Run: headless pygame with SDL's dummy video driver; simulated clock (each Clock.tick advances the game by its frame time, no real sleeping); random seed 0; keys injected as events and as key.get_pressed() state; no mouse input.
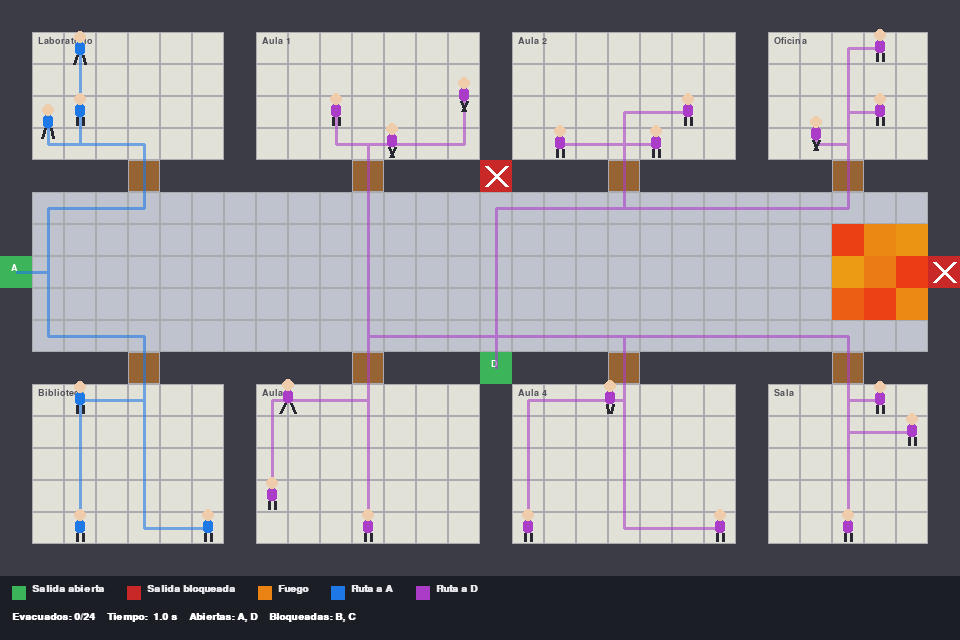
Frame 1 of 4 · flips 1–60 · no input
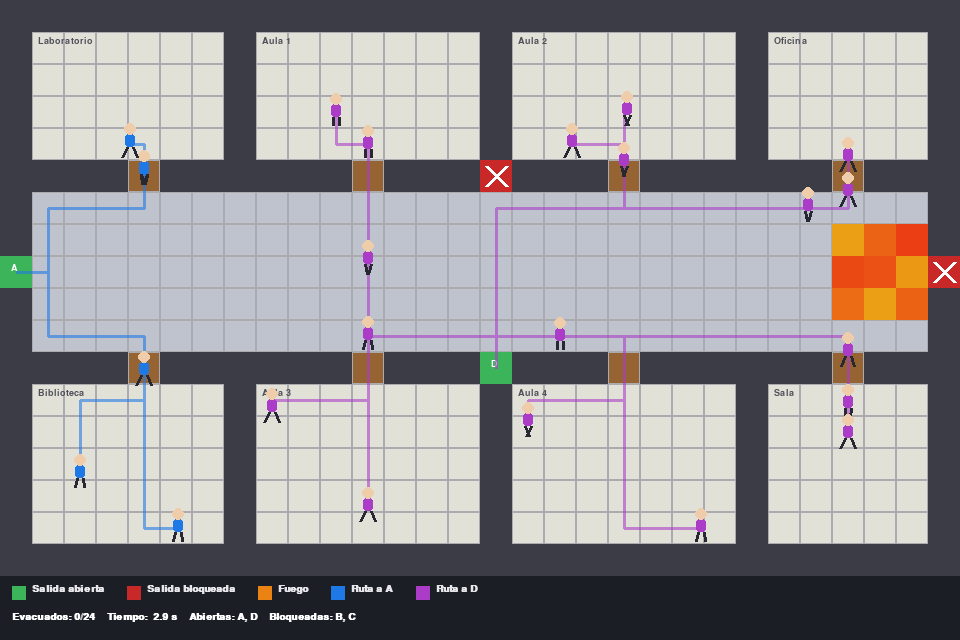
Frame 2 of 4 · flips 61–180 · tapped SPACE, RETURN · held RIGHT (→), D
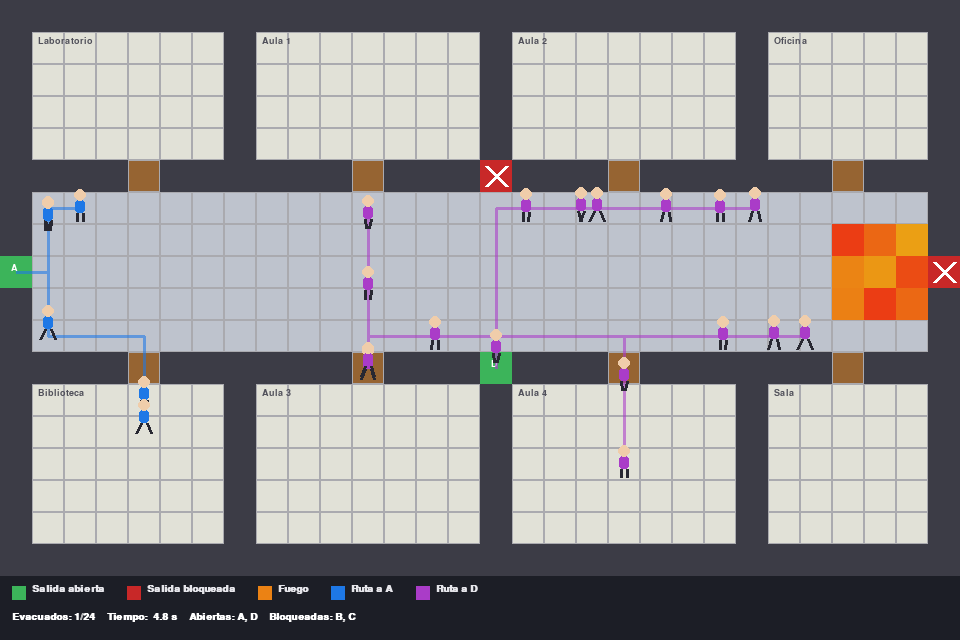
Frame 3 of 4 · flips 181–300 · held DOWN (↓), S
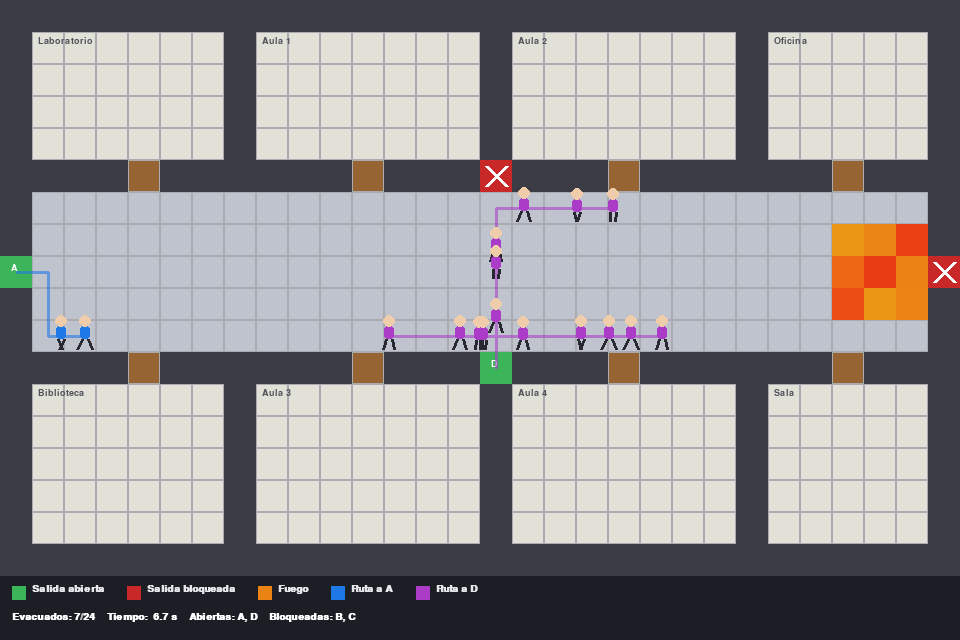
Frame 4 of 4 · flips 301–420 · held LEFT (←), A, UP (↑), W

The pygame program that drew these frames:

"""
Simulación visual
"""
import heapq
import math
import random
import sys

import pygame

# Base gráfica y coordenadas
TILE = 32
COLS, ROWS = 30, 18
PANEL = 64                      # franja inferior con leyenda y datos
ANCHO, ALTO = COLS * TILE, ROWS * TILE + PANEL
FPS = 60


def casilla_a_pixel(col, fila):
    return col * TILE, fila * TILE


def centro(col, fila):
    return col * TILE + TILE // 2, fila * TILE + TILE // 2


# Edificio
PARED, PISO, PASILLO, PUERTA, SALIDA = "#", ".", ",", "D", "E"
CAMINABLES = {PISO, PASILLO, PUERTA, SALIDA}

COLORES = {
    PARED: (60, 60, 70),
    PISO: (225, 225, 215),
    PASILLO: (190, 195, 205),
    PUERTA: (150, 100, 50),
    SALIDA: (60, 180, 90),
}

HABITACIONES = [
    (1, 1, 6, 4, "Laboratorio"), (8, 1, 7, 4, "Aula 1"),
    (16, 1, 7, 4, "Aula 2"), (24, 1, 5, 4, "Oficina"),
    (1, 12, 6, 5, "Biblioteca"), (8, 12, 7, 5, "Aula 3"),
    (16, 12, 7, 5, "Aula 4"), (24, 12, 5, 5, "Sala"),
]

# Salidas: casilla -> letra
SALIDAS = {(0, 8): "A", (29, 8): "B", (15, 5): "C", (15, 11): "D"}

# ESCENARIO
SALIDAS_BLOQUEADAS = {(29, 8), (15, 5)}
ZONA_FUEGO = {(c, f) for c in range(26, 29) for f in range(7, 10)}

COLOR_SALIDA = {"A": (30, 120, 230), "B": (120, 120, 120),
                "C": (120, 120, 120), "D": (170, 60, 200)}


class Edificio:
    def __init__(self):
        self.grid = [[PARED] * COLS for _ in range(ROWS)]
        for (c, f, w, h, _) in HABITACIONES:
            for j in range(f, f + h):
                for i in range(c, c + w):
                    self.grid[j][i] = PISO
        for j in range(6, 11):
            for i in range(1, COLS - 1):
                self.grid[j][i] = PASILLO
        for (c, f, w, h, _) in HABITACIONES:
            fila_puerta = 5 if f < 6 else 11
            self.grid[fila_puerta][c + w // 2] = PUERTA
        for (c, f) in SALIDAS:
            self.grid[f][c] = SALIDA
        self.bloqueadas = set(SALIDAS_BLOQUEADAS)
        self.fuego = set(ZONA_FUEGO)
        self.fuente = pygame.font.SysFont("arial", 14, bold=True)

    def caminable(self, col, fila):
        return (0 <= col < COLS and 0 <= fila < ROWS
                and self.grid[fila][col] in CAMINABLES
                and (col, fila) not in self.bloqueadas
                and (col, fila) not in self.fuego)

    def salidas_abiertas(self):
        return [s for s in SALIDAS if s not in self.bloqueadas]

    def dibujar(self, pantalla, t):
        for fila in range(ROWS):
            for col in range(COLS):
                x, y = casilla_a_pixel(col, fila)
                rect = pygame.Rect(x, y, TILE, TILE)
                pygame.draw.rect(pantalla, COLORES[self.grid[fila][col]], rect)
                if self.grid[fila][col] != PARED:
                    pygame.draw.rect(pantalla, (170, 170, 175), rect, 1)
        # Fuego (parpadea)
        for (c, f) in self.fuego:
            x, y = casilla_a_pixel(c, f)
            v = math.sin(t * 8 + c * 1.7 + f * 2.3)
            color = (235, int(110 + 50 * v), 20)
            pygame.draw.rect(pantalla, color, (x, y, TILE, TILE))
        # Salidas
        for (c, f), letra in SALIDAS.items():
            x, y = casilla_a_pixel(c, f)
            bloq = (c, f) in self.bloqueadas
            pygame.draw.rect(pantalla, (200, 40, 40) if bloq else (60, 180, 90),
                             (x, y, TILE, TILE))
            if bloq:
                pygame.draw.line(pantalla, (255, 255, 255), (x + 6, y + 6),
                                 (x + TILE - 6, y + TILE - 6), 4)
                pygame.draw.line(pantalla, (255, 255, 255), (x + TILE - 6, y + 6),
                                 (x + 6, y + TILE - 6), 4)
            else:
                txt = self.fuente.render(letra, True, (255, 255, 255))
                pantalla.blit(txt, (x + 11, y + 7))
        # Nombres de habitaciones
        for (c, f, w, h, nombre) in HABITACIONES:
            txt = self.fuente.render(nombre, True, (80, 80, 90))
            pantalla.blit(txt, (c * TILE + 6, f * TILE + 4))


# Rutas (A* temporal)
def a_estrella(edificio, inicio, meta):
    def h(p):
        return abs(p[0] - meta[0]) + abs(p[1] - meta[1])

    cola = [(h(inicio), 0, inicio)]
    previo = {inicio: None}
    costo = {inicio: 0}
    while cola:
        _, g, act = heapq.heappop(cola)
        if act == meta:
            ruta = []
            while act is not None:
                ruta.append(act)
                act = previo[act]
            return ruta[::-1]
        for dc, df in ((1, 0), (-1, 0), (0, 1), (0, -1)):
            sig = (act[0] + dc, act[1] + df)
            if not edificio.caminable(*sig):
                continue
            ng = g + 1
            if ng < costo.get(sig, 10 ** 9):
                costo[sig] = ng
                previo[sig] = act
                heapq.heappush(cola, (ng + h(sig), ng, sig))
    return None


def mejor_ruta(edificio, inicio):
    """Devuelve (ruta, salida) hacia la salida abierta más corta."""
    mejor, meta = None, None
    for s in edificio.salidas_abiertas():
        r = a_estrella(edificio, inicio, s)
        if r and (mejor is None or len(r) < len(mejor)):
            mejor, meta = r, s
    return mejor, meta

class Persona:
    def __init__(self, col, fila, edificio):
        self.col, self.fila = col, fila
        self.x, self.y = casilla_a_pixel(col, fila)
        ruta, self.salida = mejor_ruta(edificio, (col, fila))
        self.ruta = ruta[1:] if ruta else []
        self.destino = None
        self.velocidad = 75
        self.retraso = random.uniform(0, 3)   # tiempo de reacción
        self.fase = random.random() * 6.28
        self.evacuado = False
        self.tiempo_salida = None
        letra = SALIDAS.get(self.salida)
        self.color = COLOR_SALIDA[letra] if letra else (90, 90, 90)

    @property
    def moviendo(self):
        return self.destino is not None

    def actualizar(self, dt, t):
        if self.evacuado:
            return
        if self.retraso > 0:
            self.retraso -= dt
            return
        if self.destino is None:
            if not self.ruta:
                return
            self.destino = self.ruta.pop(0)
        tx, ty = casilla_a_pixel(*self.destino)
        dx, dy = tx - self.x, ty - self.y
        dist = math.hypot(dx, dy)
        paso = self.velocidad * dt
        if dist <= paso:
            self.x, self.y = tx, ty
            self.col, self.fila = self.destino
            self.destino = None
            if (self.col, self.fila) == self.salida:
                self.evacuado = True
                self.tiempo_salida = t
        else:
            self.x += dx / dist * paso
            self.y += dy / dist * paso
            self.fase += dt * 14

    def puntos_ruta(self):
        pts = [(int(self.x + TILE / 2), int(self.y + TILE / 2))]
        if self.destino:
            pts.append(centro(*self.destino))
        pts += [centro(c, f) for (c, f) in self.ruta]
        return pts

    def dibujar(self, pantalla):
        if self.evacuado:
            return
        cx = int(self.x + TILE / 2)
        base = int(self.y + TILE - 3)
        b = math.sin(self.fase) * 5 if self.moviendo else 0
        r = abs(math.sin(self.fase)) * 2 if self.moviendo else 0
        pygame.draw.line(pantalla, (40, 40, 50), (cx - 3, base - 8 - r),
                         (cx - 3 + b, base), 3)
        pygame.draw.line(pantalla, (40, 40, 50), (cx + 3, base - 8 - r),
                         (cx + 3 - b, base), 3)
        pygame.draw.rect(pantalla, self.color, (cx - 5, base - 21 - r, 10, 13),
                         border_radius=3)
        pygame.draw.circle(pantalla, (240, 205, 170), (cx, int(base - 26 - r)), 6)


# Simulación y panel
class Simulacion:
    def __init__(self):
        self.edificio = Edificio()
        self.personas = []
        for (c, f, w, h, _) in HABITACIONES:
            celdas = [(i, j) for j in range(f, f + h) for i in range(c, c + w)
                      if self.edificio.caminable(i, j)]
            for (i, j) in random.sample(celdas, 3):
                self.personas.append(Persona(i, j, self.edificio))
        self.tiempo = 0.0
        self.fin = None
        self.capa = pygame.Surface((COLS * TILE, ROWS * TILE), pygame.SRCALPHA)
        self.fuente = pygame.font.SysFont("arial", 15, bold=True)

    def actualizar(self, dt):
        if self.fin is None:
            self.tiempo += dt
        for p in self.personas:
            p.actualizar(dt, self.tiempo)
        con_ruta = [p for p in self.personas if p.salida]
        if self.fin is None and all(p.evacuado for p in con_ruta):
            self.fin = self.tiempo

    def dibujar(self, pantalla):
        self.edificio.dibujar(pantalla, self.tiempo)
        # Rutas de evacuación (semitransparentes)
        self.capa.fill((0, 0, 0, 0))
        for p in self.personas:
            if p.evacuado or not p.salida:
                continue
            pts = p.puntos_ruta()
            if len(pts) > 1:
                pygame.draw.lines(self.capa, p.color + (150,), False, pts, 3)
        pantalla.blit(self.capa, (0, 0))
        for p in self.personas:
            p.dibujar(pantalla)
        self.dibujar_panel(pantalla)

    def dibujar_panel(self, pantalla):
        y0 = ROWS * TILE
        pygame.draw.rect(pantalla, (28, 30, 38), (0, y0, ANCHO, PANEL))
        # Leyenda
        items = [((60, 180, 90), "Salida abierta"), ((200, 40, 40), "Salida bloqueada"),
                 ((235, 130, 20), "Fuego"), (COLOR_SALIDA["A"], "Ruta a A"),
                 (COLOR_SALIDA["D"], "Ruta a D")]
        x = 12
        for color, texto in items:
            pygame.draw.rect(pantalla, color, (x, y0 + 10, 14, 14))
            t = self.fuente.render(texto, True, (230, 230, 235))
            pantalla.blit(t, (x + 20, y0 + 8))
            x += 20 + t.get_width() + 22
        # Datos
        total = len([p for p in self.personas if p.salida])
        listos = len([p for p in self.personas if p.evacuado])
        abiertas = ", ".join(SALIDAS[s] for s in self.edificio.salidas_abiertas())
        cerradas = ", ".join(SALIDAS[s] for s in sorted(self.edificio.bloqueadas, key=SALIDAS.get))
        linea = (f"Evacuados: {listos}/{total}    Tiempo: {self.tiempo:4.1f} s    "
                 f"Abiertas: {abiertas}    Bloqueadas: {cerradas}")
        if self.fin is not None:
            linea += f"    EVACUACIÓN COMPLETA en {self.fin:.1f} s  (R = reiniciar)"
        pantalla.blit(self.fuente.render(linea, True, (255, 255, 255)), (12, y0 + 36))


def main():
    pygame.init()
    pantalla = pygame.display.set_mode((ANCHO, ALTO))
    pygame.display.set_caption("Simulador de evacuación inteligente")
    reloj = pygame.time.Clock()
    sim = Simulacion()

    while True:
        dt = min(reloj.tick(FPS) / 1000, 0.05)
        for e in pygame.event.get():
            if e.type == pygame.QUIT or (e.type == pygame.KEYDOWN
                                         and e.key == pygame.K_ESCAPE):
                pygame.quit()
                sys.exit()
            if e.type == pygame.KEYDOWN and e.key == pygame.K_r:
                sim = Simulacion()
        sim.actualizar(dt)
        sim.dibujar(pantalla)
        pygame.display.flip()


if __name__ == "__main__":
    main()
